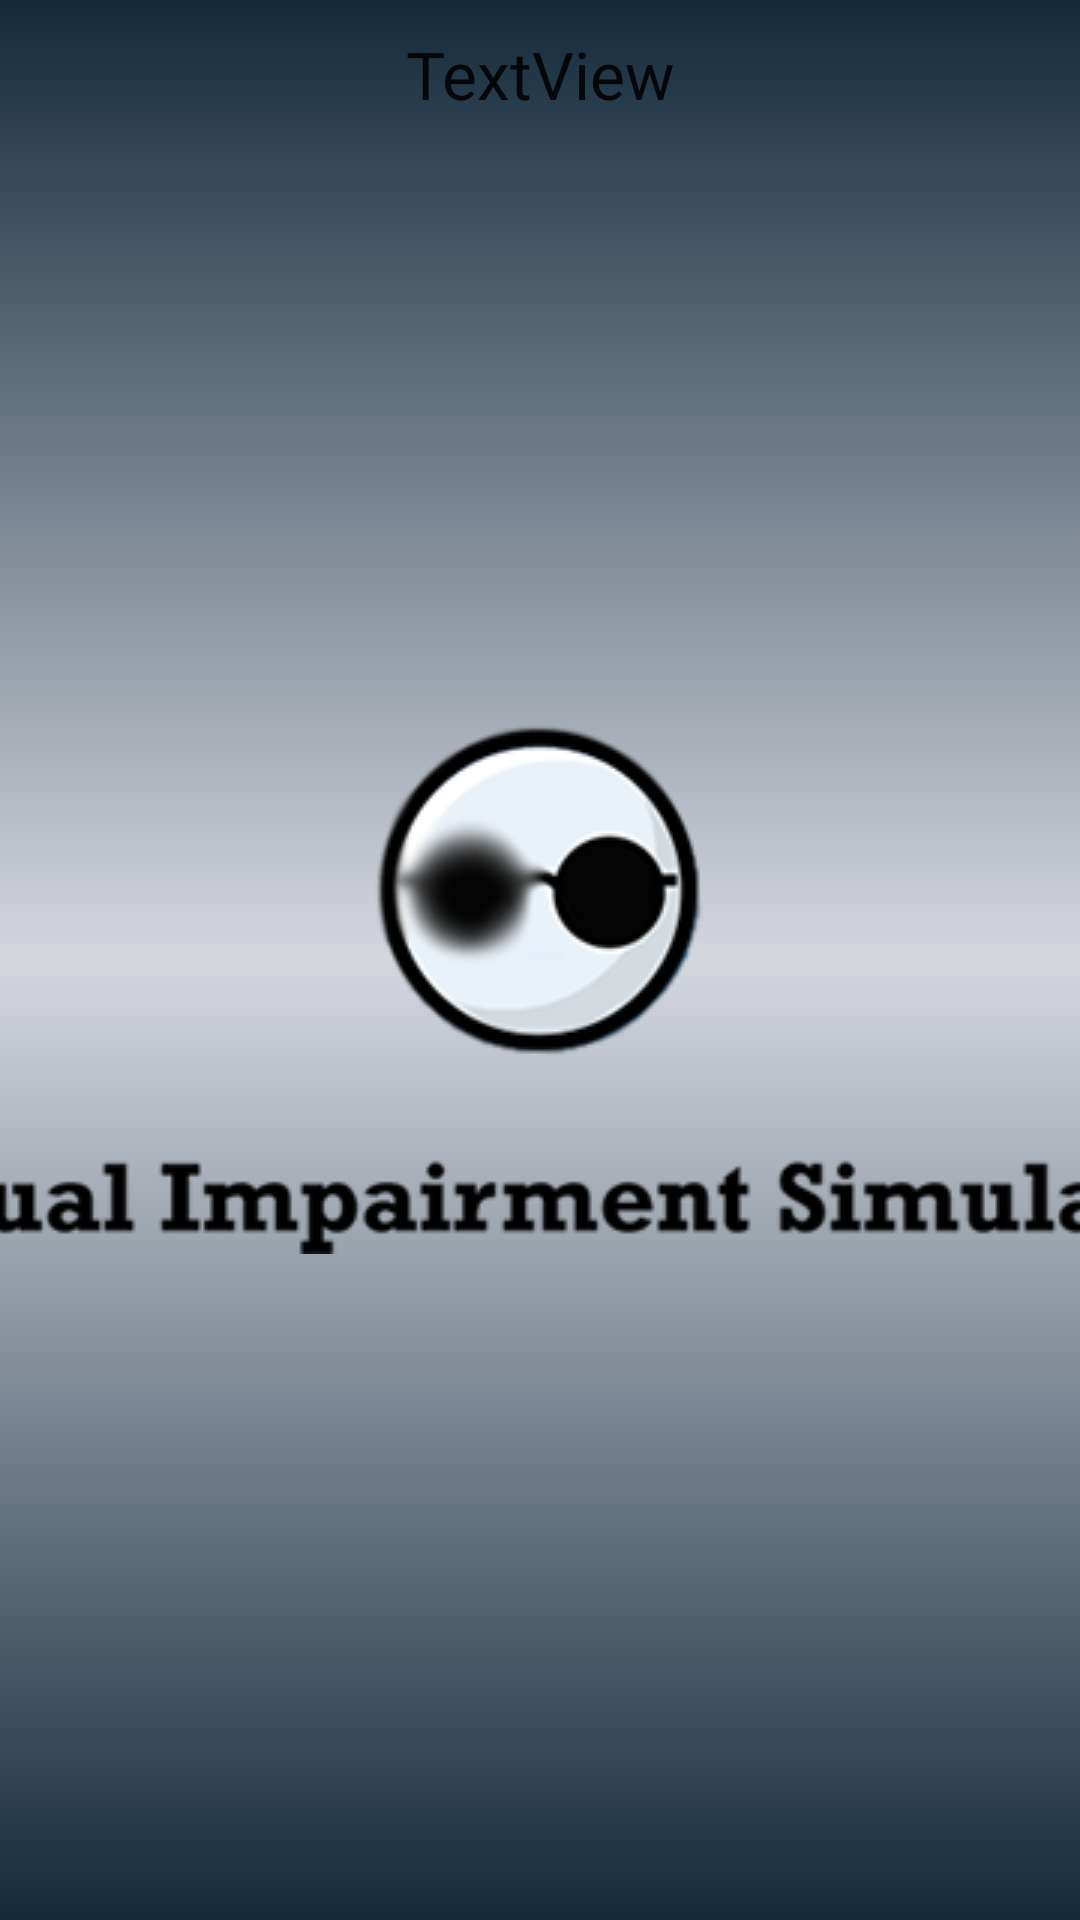

The Android layout XML behind this screen, and the referenced resources:
<!-- AndroidManifest.xml: application theme AppTheme.Launcher -->
<!-- res/layout/custom_layout.xml -->
<?xml version="1.0" encoding="utf-8"?>
<android.support.constraint.ConstraintLayout xmlns:android="http://schemas.android.com/apk/res/android"
    xmlns:app="http://schemas.android.com/apk/res-auto"
    xmlns:tools="http://schemas.android.com/tools"
    android:layout_width="match_parent"
    android:layout_height="wrap_content"
    android:layout_margin="5dp">

    <TextView
        android:id="@+id/custom_tv"
        android:layout_width="0dp"
        android:layout_height="wrap_content"
        android:layout_margin="5dp"
        android:background="@color/alignment_marker_color"
        android:padding="5dp"
        android:text="TextView"

        android:textAlignment="center"
        android:textAppearance="?android:attr/textAppearanceLarge"
        app:layout_constraintEnd_toEndOf="parent"
        app:layout_constraintStart_toStartOf="parent"
        app:layout_constraintTop_toTopOf="parent" />
</android.support.constraint.ConstraintLayout>
<!-- resources referenced by this layout -->
<resources>
  <style name="AppTheme.Launcher" parent="Theme.AppCompat.Light.NoActionBar">
          
  
          <item name="colorPrimary">@color/colorPrimary</item>
          <item name="colorPrimaryDark">@color/colorPrimaryDark</item>
          <item name="android:windowBackground">@drawable/launch</item>
          <item name="android:windowFullscreen">true</item>
  
      </style>
  <!-- drawable launch (drawable) -->
  <?xml version="1.0" encoding="utf-8"?>
  <layer-list xmlns:android="http://schemas.android.com/apk/res/android" android:opacity="opaque">
  
      
      <item android:drawable="@drawable/background"/>
  
  
      
      <item>
  
          <bitmap
              android:src="@drawable/loadicon"
              android:gravity="center"/>
  
  
      </item>
  
  </layer-list>
  <!-- drawable background (drawable) -->
  <?xml version="1.0" encoding="utf-8"?>
  <selector xmlns:android="http://schemas.android.com/apk/res/android">
      <item>
          <shape>
              <gradient
                  android:startColor="#132a39"
                  android:centerColor="#d5d7df"
                  android:endColor="#132a39"
                  android:angle="90" />
          </shape>
      </item>
  </selector>
  <!-- drawable loadicon: png bitmap (drawable, 26394 bytes) -->
  <!-- not gathered from this repository: default colours our renderer supplied (Android Studio template values) -->
  <color name="colorPrimary">#FF6200EE</color>
  <color name="colorPrimaryDark">#FF3700B3</color>
</resources>
